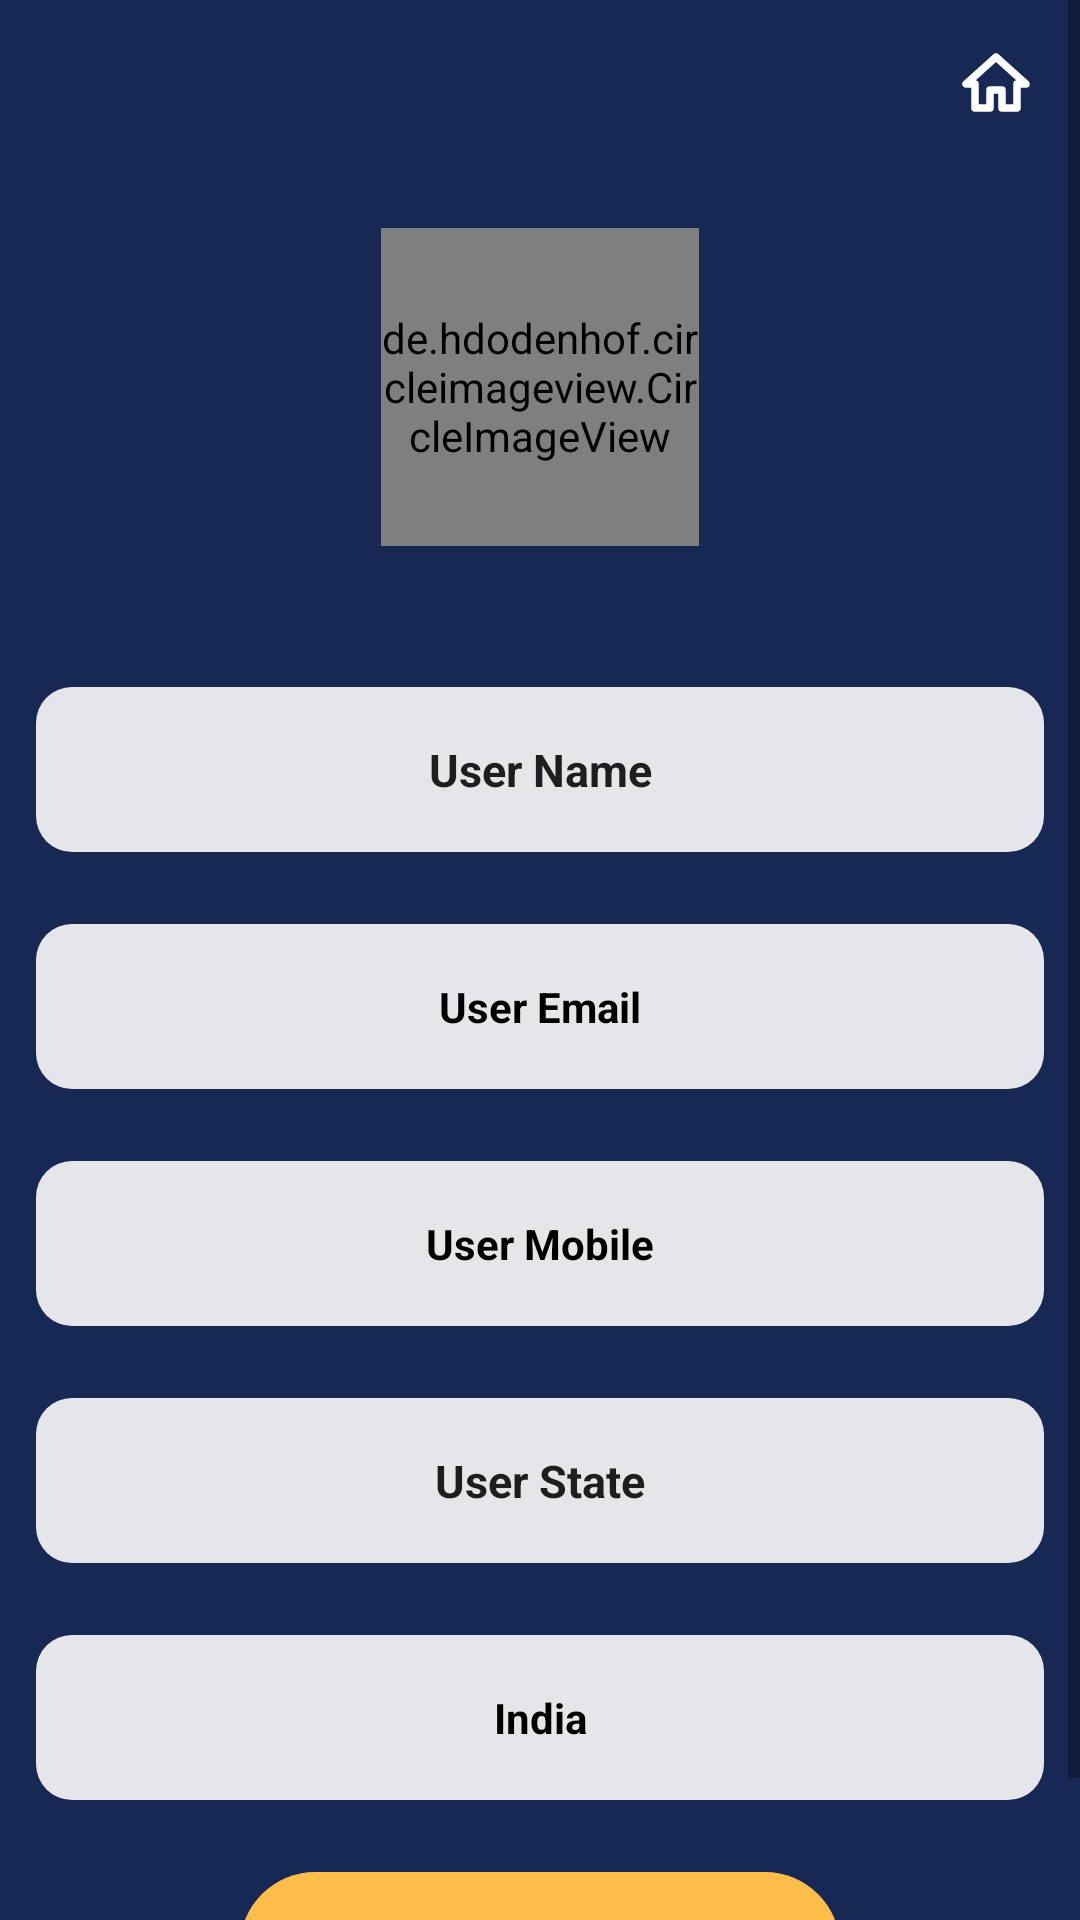

This screen was rendered from an Android layout file. Write that file and the resources it references.
<!-- AndroidManifest.xml: application theme Theme.Design.Light.NoActionBar -->
<!-- res/layout/activity_my_profile.xml -->
<?xml version="1.0" encoding="utf-8"?>
<ScrollView
    xmlns:android="http://schemas.android.com/apk/res/android"
    xmlns:app="http://schemas.android.com/apk/res-auto"
    xmlns:tools="http://schemas.android.com/tools"
    android:layout_width="match_parent"
    android:layout_height="match_parent"
    android:background="@color/main_bg"
    tools:context=".MyProfile">
    >

<LinearLayout
    android:orientation="vertical"
    android:gravity="center"
    android:layout_width="match_parent"
    android:layout_height="match_parent">

    <androidx.constraintlayout.widget.ConstraintLayout
        android:layout_width="match_parent"
        android:layout_height="56dp">

        <ImageView
            android:id="@+id/imageView7"
            android:layout_width="wrap_content"
            android:layout_height="wrap_content"
            android:layout_marginStart="16dp"
            android:layout_marginTop="16dp"
            android:onClick="BackFeature"
            app:layout_constraintStart_toStartOf="parent"
            app:layout_constraintTop_toTopOf="parent"
            app:srcCompat="@drawable/ic_arrow_left"
            app:tint="@color/white" />

        <ImageView
            android:id="@+id/imageView11"
            android:layout_width="wrap_content"
            android:layout_height="wrap_content"
            android:layout_marginTop="16dp"
            android:layout_marginEnd="16dp"
            android:onClick="HomeFeature"
            app:layout_constraintEnd_toEndOf="parent"
            app:layout_constraintTop_toTopOf="parent"
            app:srcCompat="@drawable/ic_baseline_home_24"
            app:tint="@color/white" />
    </androidx.constraintlayout.widget.ConstraintLayout>

    <de.hdodenhof.circleimageview.CircleImageView
        android:id="@+id/imgProfile"
        android:layout_width="106dp"
        android:layout_height="106dp"
        android:onClick="UploadImage"
        android:layout_marginBottom="35dp"
        android:layout_gravity="center"
        android:layout_marginTop="20dp"
        android:src="@drawable/profilepic" />

        <EditText
            android:id="@+id/txPfName"
            android:layout_width="match_parent"
            android:layout_height="55dp"
            android:background="@drawable/search_bg"
            android:layout_margin="12dp"
            android:textStyle="bold"
            android:gravity="center"
            android:textSize="15sp"
            android:text="User Name"
            ></EditText>
    <TextView
        android:layout_width="match_parent"
        android:layout_height="55dp"
        android:id="@+id/txPfEmail"
        android:background="@drawable/search_bg"
        android:layout_margin="12dp"
        android:textStyle="bold"
        android:gravity="center"
        android:textColor="@color/black"
        android:text="User Email"
        ></TextView>
    <TextView
        android:id="@+id/txPfMobile"
    android:layout_width="match_parent"
    android:layout_height="55dp"
    android:background="@drawable/search_bg"
        android:textColor="@color/black"
    android:layout_margin="12dp"
    android:textStyle="bold"
    android:gravity="center"
    android:text="User Mobile"
    ></TextView>
    <EditText
        android:id="@+id/txPfState"
    android:layout_width="match_parent"
    android:layout_height="55dp"
    android:background="@drawable/search_bg"
    android:layout_margin="12dp"
    android:textStyle="bold"
        android:textSize="15sp"
    android:gravity="center"
    android:text="User State"
    ></EditText>
    <TextView
        android:id="@+id/txPfCountry"
        android:layout_width="match_parent"
        android:layout_height="55dp"
        android:background="@drawable/search_bg"
        android:textColor="@color/black"
        android:layout_margin="12dp"
        android:textStyle="bold"
        android:gravity="center"
        android:text="India"
    ></TextView>
    <TextView
        android:id="@+id/txPfSubmit"
        android:layout_width="200dp"
        android:layout_height="55dp"
        android:background="@drawable/profile_btn"
        android:layout_margin="12dp"
        android:textColor="@color/white"
        android:textStyle="bold"
        android:gravity="center"
        android:text="Update Profile"
        ></TextView>






</LinearLayout>
</ScrollView>
<!-- resources referenced by this layout -->
<resources>
  <color name="black">#FF000000</color>
  <color name="main_bg">#172854</color>
  <color name="white">#FFFFFFFF</color>
  <!-- drawable ic_baseline_home_24 (drawable) -->
  <vector android:height="24dp" android:tint="#000000"
      android:viewportHeight="24" android:viewportWidth="24"
      android:width="24dp" xmlns:android="http://schemas.android.com/apk/res/android">
      <path
          android:pathData="M10,20v-6h4v6h5v-8h3L12,3 2,12h3v8z"
          android:strokeLineJoin="round"
          android:strokeWidth="2.5"
          android:fillColor="#00000000"
          android:strokeColor="#61688B"
          android:strokeLineCap="round"/>
  </vector>
  <!-- drawable profile_btn (drawable) -->
  <?xml version="1.0" encoding="utf-8"?>
  <shape xmlns:android="http://schemas.android.com/apk/res/android">
  
  
      <corners android:bottomLeftRadius="25dp"
          android:bottomRightRadius="25dp"
          android:topRightRadius="25dp"
          android:topLeftRadius="25dp"/>
  
      <solid android:color="#FFBE4A"/>
  
  
  </shape>
  <!-- drawable profilepic: png bitmap (drawable-v24, 52744 bytes) -->
  <!-- drawable search_bg (drawable) -->
  <?xml version="1.0" encoding="utf-8"?>
  <shape xmlns:android="http://schemas.android.com/apk/res/android">
  
  
      <corners android:radius="12dp"/>
  
      <gradient android:startColor="#E5E5EA"
          android:endColor="#E5E5EA"/>
  
  </shape>
</resources>
